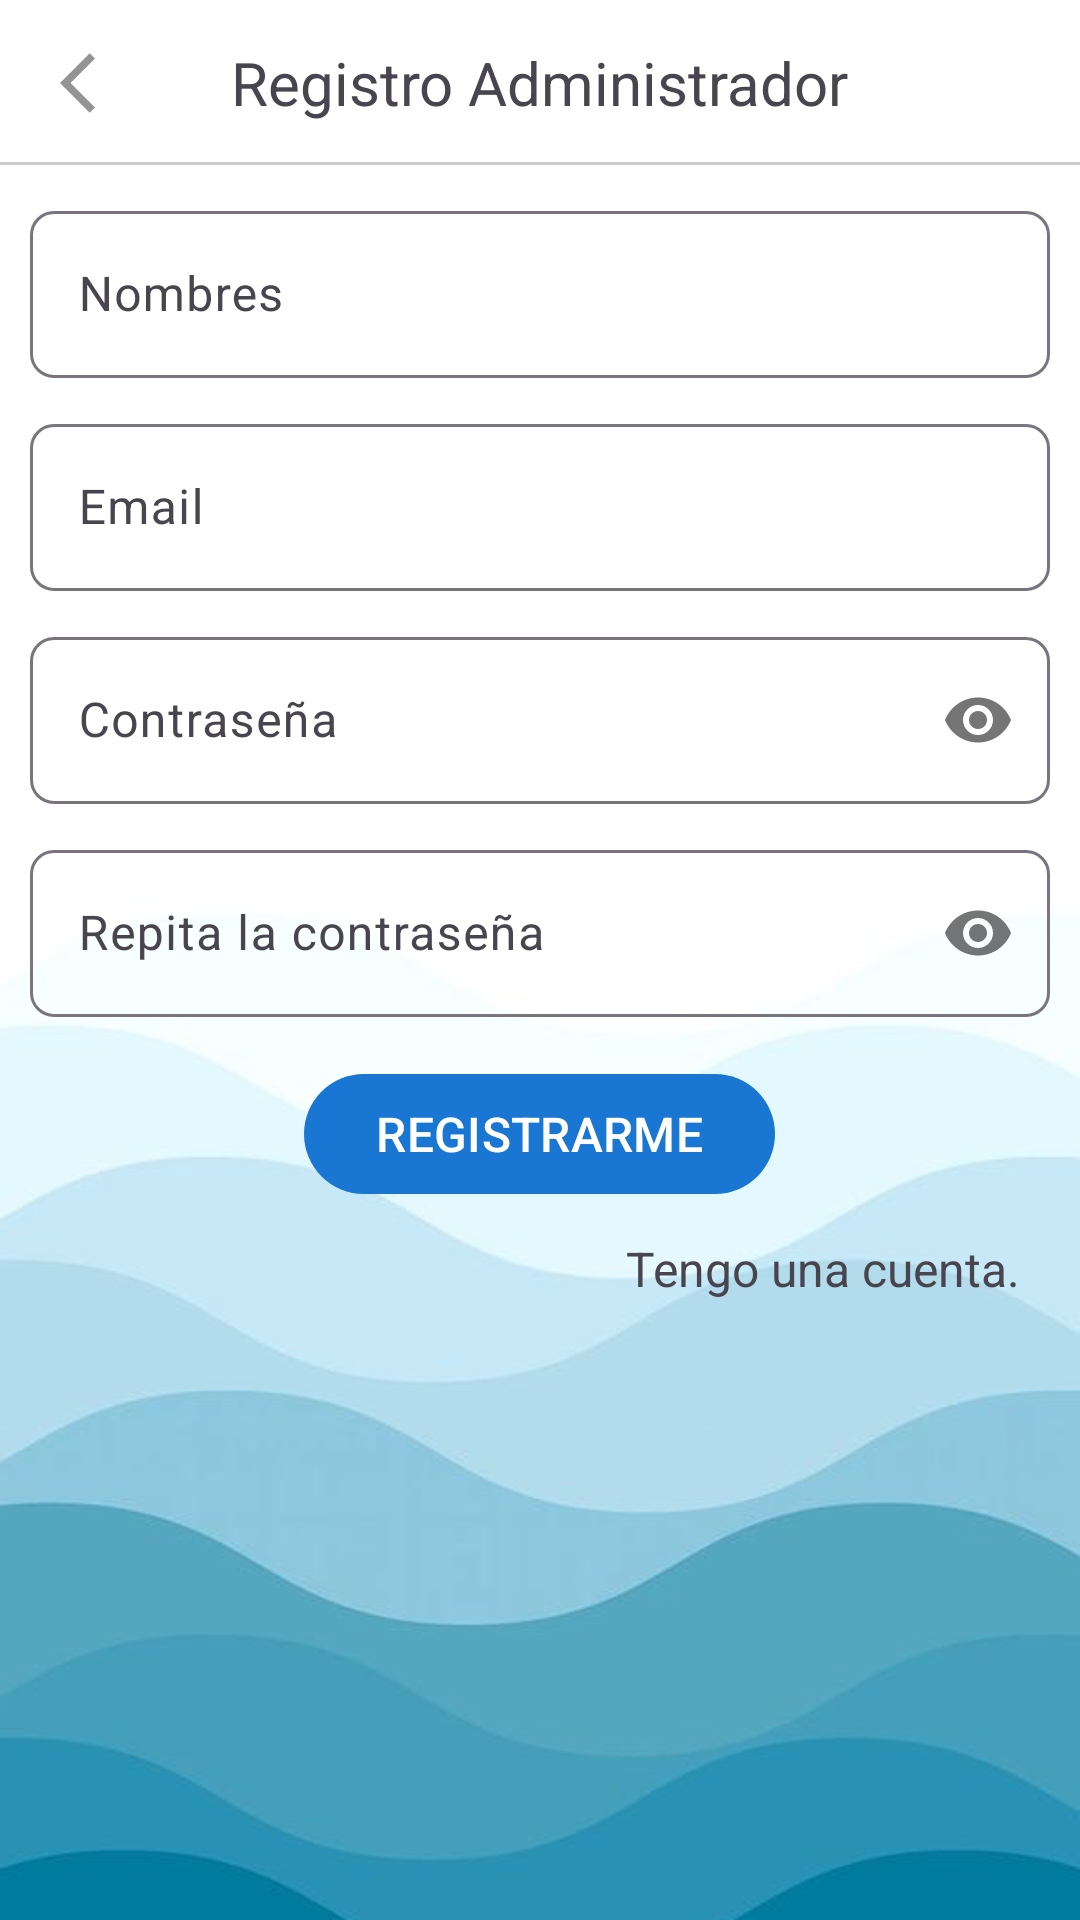

Produce the Android XML layout that renders to this screen, including the resource entries it uses.
<!-- AndroidManifest.xml: application theme Theme.StudyShare -->
<!-- res/layout/activity_registrar_admin.xml -->
<?xml version="1.0" encoding="utf-8"?>
<RelativeLayout xmlns:android="http://schemas.android.com/apk/res/android"
    xmlns:app="http://schemas.android.com/apk/res-auto"
    xmlns:tools="http://schemas.android.com/tools"
    android:id="@+id/main"
    android:layout_width="match_parent"
    android:layout_height="match_parent"
    android:background="@drawable/fondo14"
    tools:context=".Administrador.Registrar_Admin">

    <RelativeLayout
        android:id="@+id/toolbarRLAdminR"
        android:layout_width="match_parent"
        android:layout_height="@dimen/m_toolbar_height">

        <ImageButton
            android:id="@+id/Ib_regresar"
            android:src="@drawable/ic_regresar"
            android:background="@android:color/transparent"
            android:padding="20dp"
            android:layout_centerVertical="true"
            android:layout_width="wrap_content"
            android:layout_height="wrap_content"/>

        <TextView
            android:id="@+id/toolbarTituloR"
            android:text="@string/TxtRegistroAdmin"
            android:textSize="20sp"
            android:layout_centerInParent="true"
            android:layout_width="wrap_content"
            android:layout_height="wrap_content"/>

        <View
            android:layout_alignParentBottom="true"
            android:background="#cccccc"
            android:layout_width="match_parent"
            android:layout_height="1dp"/>

    </RelativeLayout>

    <RelativeLayout
        android:layout_below="@+id/toolbarRLAdminR"
        android:layout_width="match_parent"
        android:layout_height="match_parent"
        android:padding="10dp">

        <androidx.appcompat.widget.LinearLayoutCompat
            android:layout_width="match_parent"
            android:layout_height="wrap_content"
            android:orientation="vertical">

            
            <com.google.android.material.textfield.TextInputLayout
                android:layout_width="match_parent"
                android:layout_height="wrap_content"
                app:boxCornerRadiusBottomEnd="8dp"
                app:boxCornerRadiusTopStart="8dp"
                app:boxCornerRadiusTopEnd="8dp"
                app:boxCornerRadiusBottomStart="8dp">

                <EditText
                    android:id="@+id/Et_nombres_admin"
                    android:hint="@string/Et_nombres_admin"
                    android:inputType="textPersonName|textCapWords"
                    android:layout_width="match_parent"
                    android:layout_height="wrap_content"/>


            </com.google.android.material.textfield.TextInputLayout>

            
            <com.google.android.material.textfield.TextInputLayout
                android:layout_width="match_parent"
                android:layout_height="wrap_content"
                android:layout_marginTop="10dp"
                app:boxCornerRadiusBottomEnd="8dp"
                app:boxCornerRadiusTopStart="8dp"
                app:boxCornerRadiusTopEnd="8dp"
                app:boxCornerRadiusBottomStart="8dp">

                <EditText
                    android:id="@+id/Et_email_admin"
                    android:hint="@string/Et_email_admin"
                    android:inputType="textEmailAddress"
                    android:layout_width="match_parent"
                    android:layout_height="wrap_content"/>


            </com.google.android.material.textfield.TextInputLayout>

            
            <com.google.android.material.textfield.TextInputLayout
                android:layout_width="match_parent"
                android:layout_height="wrap_content"
                app:passwordToggleEnabled="true"
                android:layout_marginTop="10dp"
                app:boxCornerRadiusBottomEnd="8dp"
                app:boxCornerRadiusTopStart="8dp"
                app:boxCornerRadiusTopEnd="8dp"
                app:boxCornerRadiusBottomStart="8dp">

                <EditText
                    android:id="@+id/Et_password_admin"
                    android:hint="@string/Et_password_admin"
                    android:inputType="textPassword"
                    android:layout_width="match_parent"
                    android:layout_height="wrap_content"/>


            </com.google.android.material.textfield.TextInputLayout>

            
            <com.google.android.material.textfield.TextInputLayout
                android:layout_width="match_parent"
                android:layout_height="wrap_content"
                app:passwordToggleEnabled="true"
                android:layout_marginTop="10dp"
                app:boxCornerRadiusBottomEnd="8dp"
                app:boxCornerRadiusTopStart="8dp"
                app:boxCornerRadiusTopEnd="8dp"
                app:boxCornerRadiusBottomStart="8dp">

                <EditText
                    android:id="@+id/Et_R_password_admin"
                    android:hint="@string/Et_R_password_admin"
                    android:inputType="textPassword"
                    android:layout_width="match_parent"
                    android:layout_height="wrap_content"/>


            </com.google.android.material.textfield.TextInputLayout>

            <com.google.android.material.button.MaterialButton
                android:id="@+id/Btn_registrar_admin"
                android:text="@string/Btn_registrar_admin"
                android:textAllCaps="true"
                android:layout_marginTop="15dp"
                android:layout_gravity="center"
                android:layout_width="wrap_content"
                android:layout_height="wrap_content"
                android:textSize="16sp"
                app:backgroundTint="#1976D2"/>

            <TextView
                android:id="@+id/Txt_tengo_cuenta"
                android:text="@string/Txt_tengo_cuenta"
                android:textSize="16sp"
                android:layout_gravity="end"
                android:layout_marginTop="10dp"
                android:layout_marginEnd="10dp"
                android:layout_width="wrap_content"
                android:layout_height="wrap_content"/>

        </androidx.appcompat.widget.LinearLayoutCompat>

    </RelativeLayout>

</RelativeLayout>
<!-- resources referenced by this layout -->
<resources>
  <dimen name="m_toolbar_height">55dp</dimen>
  <!-- drawable fondo14: png bitmap (drawable, 62607 bytes) -->
  <!-- drawable ic_regresar (drawable) -->
  <vector xmlns:android="http://schemas.android.com/apk/res/android" android:autoMirrored="true" android:height="24dp" android:tint="#949494" android:viewportHeight="24" android:viewportWidth="24" android:width="24dp">
        
      <path android:fillColor="@android:color/white" android:pathData="M11.67,3.87L9.9,2.1 0,12l9.9,9.9 1.77,-1.77L3.54,12z"/>
      
  </vector>
  <string name="Btn_registrar_admin">Registrarme</string>
  <string name="Et_R_password_admin">Repita la contraseña</string>
  <string name="Et_email_admin">Email</string>
  <string name="Et_nombres_admin">Nombres</string>
  <string name="Et_password_admin">Contraseña</string>
  <string name="TxtRegistroAdmin">Registro Administrador</string>
  <string name="Txt_tengo_cuenta">Tengo una cuenta.</string>
  <style name="Theme.StudyShare" parent="Base.Theme.StudyShare" />
  <style name="Base.Theme.StudyShare" parent="Theme.Material3.DayNight.NoActionBar">
          
          <item name="colorPrimary">@color/colorPrimary</item>
          <item name="colorOnPrimary">@color/colorOnPrimary</item>
          <item name="android:textColorPrimary">@color/colorTextPrimary</item>
          <item name="colorAccent">@color/colorAccent</item>
      </style>
  <color name="colorPrimary">#03A9F4</color>
  <color name="colorOnPrimary">#FFFFFF</color>
  <color name="colorTextPrimary">#000000</color>
  <color name="colorAccent">#03A9F4</color>
</resources>
